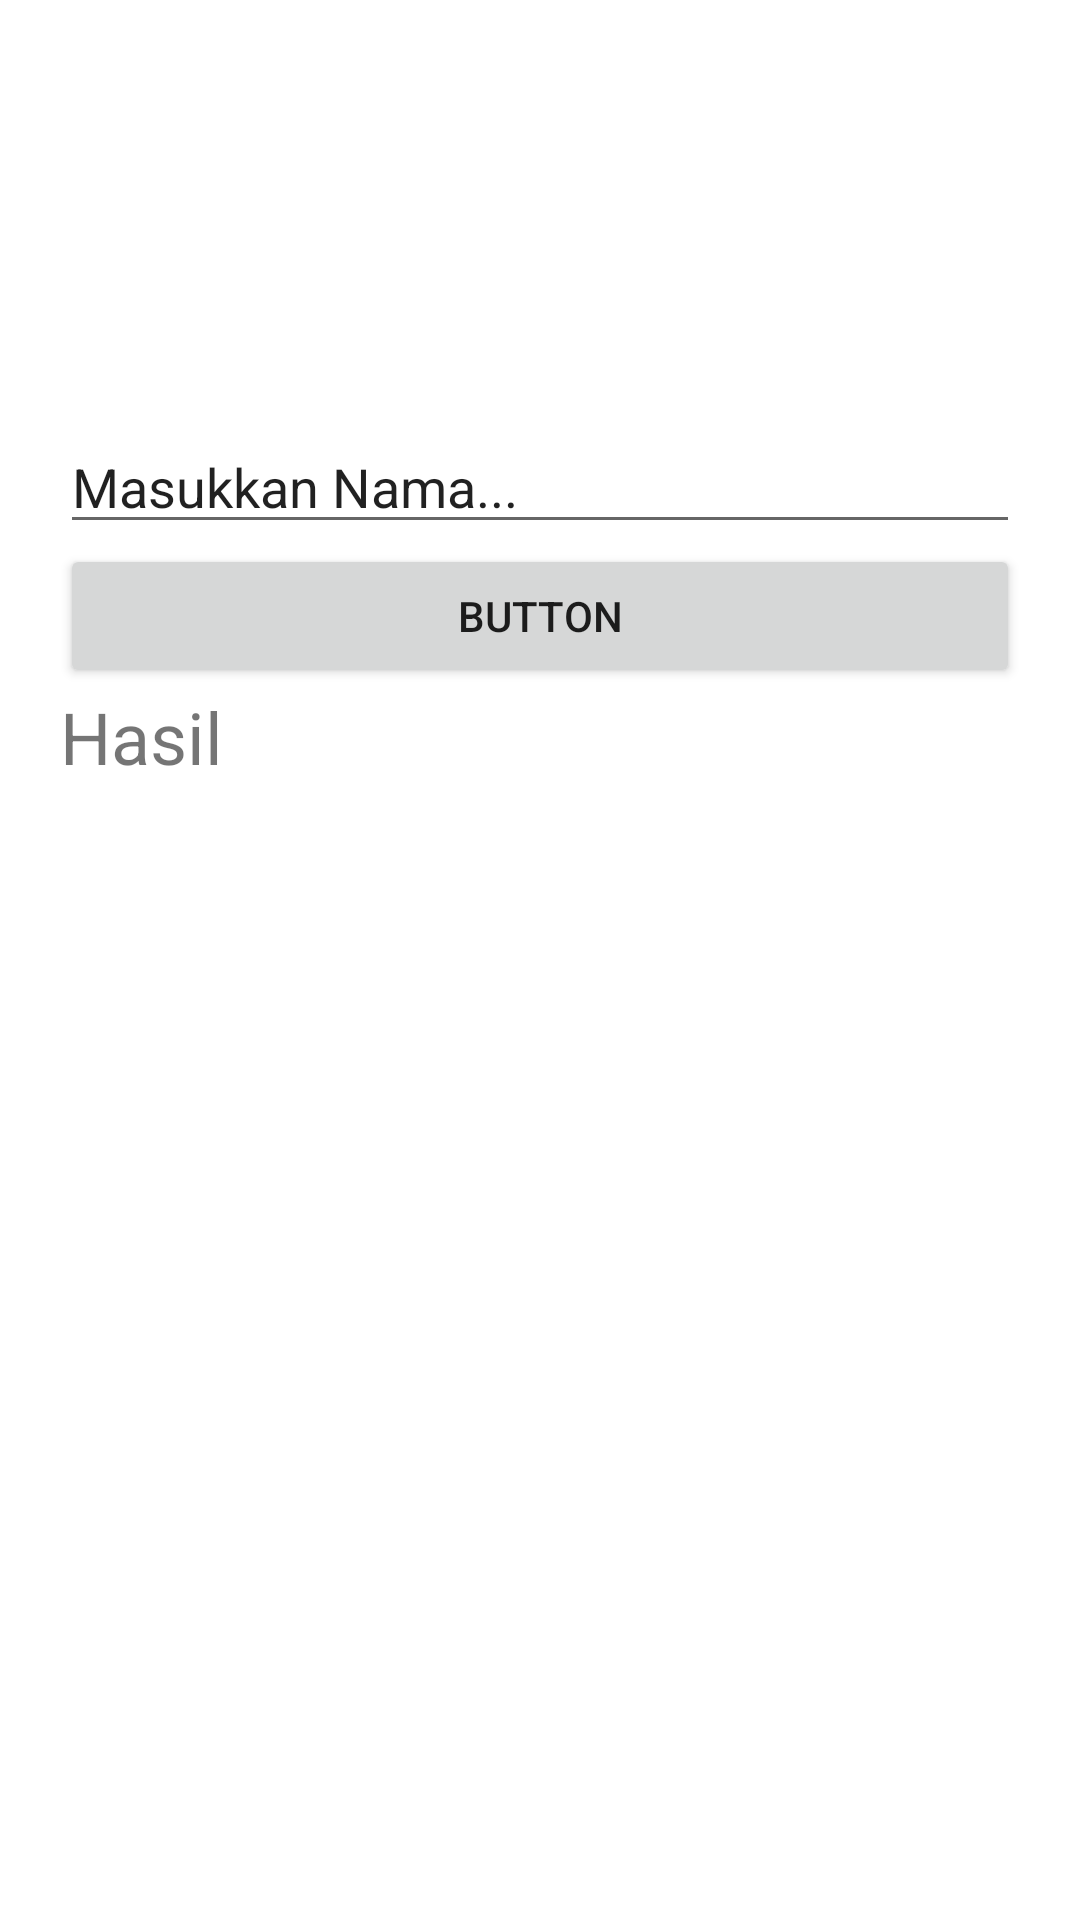

Here is an Android app screen rendered from its layout file. Give the layout XML and the strings, colors and styles it references.
<!-- AndroidManifest.xml: application theme Theme.Project1_71200592 -->
<!-- res/layout/checkout.xml -->
<?xml version="1.0" encoding="utf-8"?>
<LinearLayout xmlns:android="http://schemas.android.com/apk/res/android"
    xmlns:app="http://schemas.android.com/apk/res-auto"
    xmlns:tools="http://schemas.android.com/tools"
    android:layout_width="match_parent"
    android:layout_height="match_parent"
    android:orientation="vertical"
    tools:context=".MainActivity"
    android:padding="20dp">

    <EditText
        android:id="@+id/edtNama"
        android:layout_width="match_parent"
        android:layout_height="wrap_content"
        android:ems="10"
        android:inputType="textPersonName"
        android:text="Masukkan Nama..."
        android:layout_marginTop="120dp"/>

    <Button
        android:id="@+id/btnKirim"
        android:layout_width="match_parent"
        android:layout_height="wrap_content"
        android:text="Button" />

    <TextView
        android:id="@+id/txvHasil"
        android:layout_width="match_parent"
        android:layout_height="wrap_content"
        android:text="Hasil"
        android:textSize="24sp"/>
</LinearLayout>
<!-- resources referenced by this layout -->
<resources>
  <style name="Theme.Project1_71200592" parent="Theme.MaterialComponents.DayNight.DarkActionBar">
          
          <item name="colorPrimary">@color/purple_500</item>
          <item name="colorPrimaryVariant">@color/purple_700</item>
          <item name="colorOnPrimary">@color/white</item>
          
          <item name="colorSecondary">@color/teal_200</item>
          <item name="colorSecondaryVariant">@color/teal_700</item>
          <item name="colorOnSecondary">@color/black</item>
          
          <item name="android:statusBarColor">?attr/colorPrimaryVariant</item>
          
      </style>
  <!-- not gathered from this repository: default colours our renderer supplied (Android Studio template values) -->
  <color name="purple_500">#FF6200EE</color>
  <color name="purple_700">#FF3700B3</color>
  <color name="teal_200">#FF03DAC5</color>
  <color name="teal_700">#FF018786</color>
  <color name="black">#FF000000</color>
  <color name="white">#FFFFFFFF</color>
</resources>
